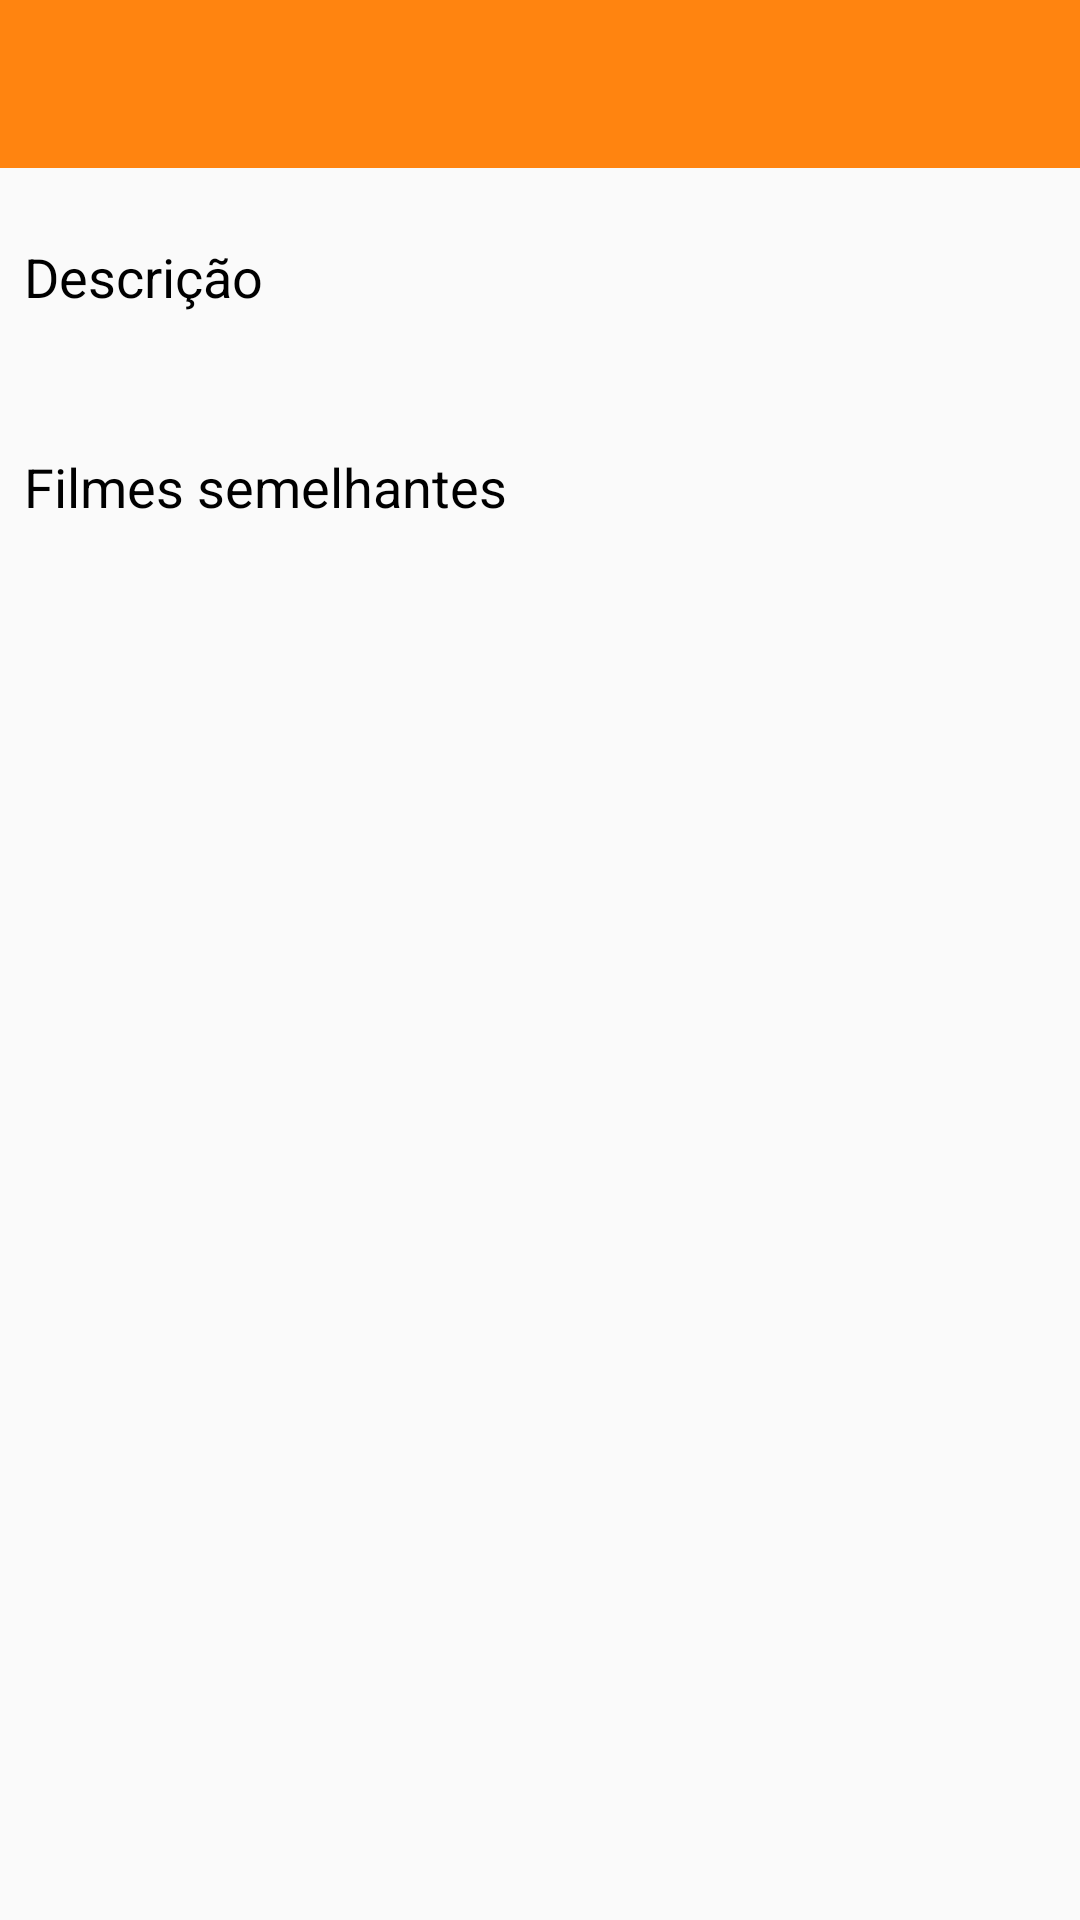

Android layout source for this screen:
<!-- AndroidManifest.xml: application theme AppTheme -->
<!-- res/layout/activity_details.xml -->
<?xml version="1.0" encoding="utf-8"?>
<ScrollView xmlns:android="http://schemas.android.com/apk/res/android"
    xmlns:app="http://schemas.android.com/apk/res-auto"
    xmlns:tools="http://schemas.android.com/tools"
    android:layout_width="match_parent"
    android:layout_height="match_parent"
    android:fillViewport="true"
    tools:context=".ui.details.DetailsActivity">

    <LinearLayout
        android:layout_width="match_parent"
        android:layout_height="wrap_content"
        android:orientation="vertical">

        <com.google.android.material.appbar.AppBarLayout
            android:layout_width="match_parent"
            android:layout_height="wrap_content">

            <androidx.appcompat.widget.Toolbar
                android:id="@+id/appToolbar"
                android:layout_width="match_parent"
                android:layout_height="wrap_content"
                app:titleTextColor="@android:color/white"
                tools:title="Her" />

        </com.google.android.material.appbar.AppBarLayout>

        <androidx.appcompat.widget.AppCompatImageView
            android:id="@+id/imgMovieBackdrop"
            android:layout_width="fill_parent"
            android:layout_height="wrap_content"
            android:layout_margin="8dp"
            android:adjustViewBounds="true"
            android:scaleType="fitCenter"
            tools:src="@drawable/test_poster" />

        <androidx.appcompat.widget.AppCompatTextView
            android:layout_width="wrap_content"
            android:layout_height="wrap_content"
            android:layout_margin="8dp"
            android:text="@string/description"
            android:textColor="@android:color/black"
            android:textSize="18sp" />

        <androidx.appcompat.widget.AppCompatTextView
            android:id="@+id/txtMovieSynopsis"
            android:layout_width="match_parent"
            android:layout_height="wrap_content"
            android:layout_marginLeft="8dp"
            android:layout_marginRight="8dp"
            android:layout_marginBottom="8dp"
            android:textSize="16sp" />

        <androidx.appcompat.widget.AppCompatTextView
            android:layout_width="wrap_content"
            android:layout_height="wrap_content"
            android:layout_margin="8dp"
            android:text="@string/relatedMovies"
            android:textColor="@android:color/black"
            android:textSize="18sp" />

        <androidx.recyclerview.widget.RecyclerView
            android:id="@+id/relatedMoviesList"
            android:layout_width="match_parent"
            android:layout_height="wrap_content"
            android:layout_marginLeft="8dp"
            android:layout_marginRight="8dp"
            android:layout_marginBottom="8dp"/>

    </LinearLayout>

</ScrollView>
<!-- resources referenced by this layout -->
<resources>
  <!-- drawable test_poster: jpg bitmap (drawable, 95928 bytes) -->
  <string name="description">Descrição</string>
  <string name="relatedMovies">Filmes semelhantes</string>
  <style name="AppTheme" parent="Theme.AppCompat.Light.NoActionBar">
          
          <item name="colorPrimary">@color/colorPrimary</item>
          <item name="colorPrimaryDark">@color/colorPrimaryDark</item>
          <item name="colorAccent">@color/colorAccent</item>
      </style>
  <color name="colorPrimary">#FF8410</color>
  <color name="colorPrimaryDark">#c55500</color>
  <color name="colorAccent">#108bff</color>
</resources>
